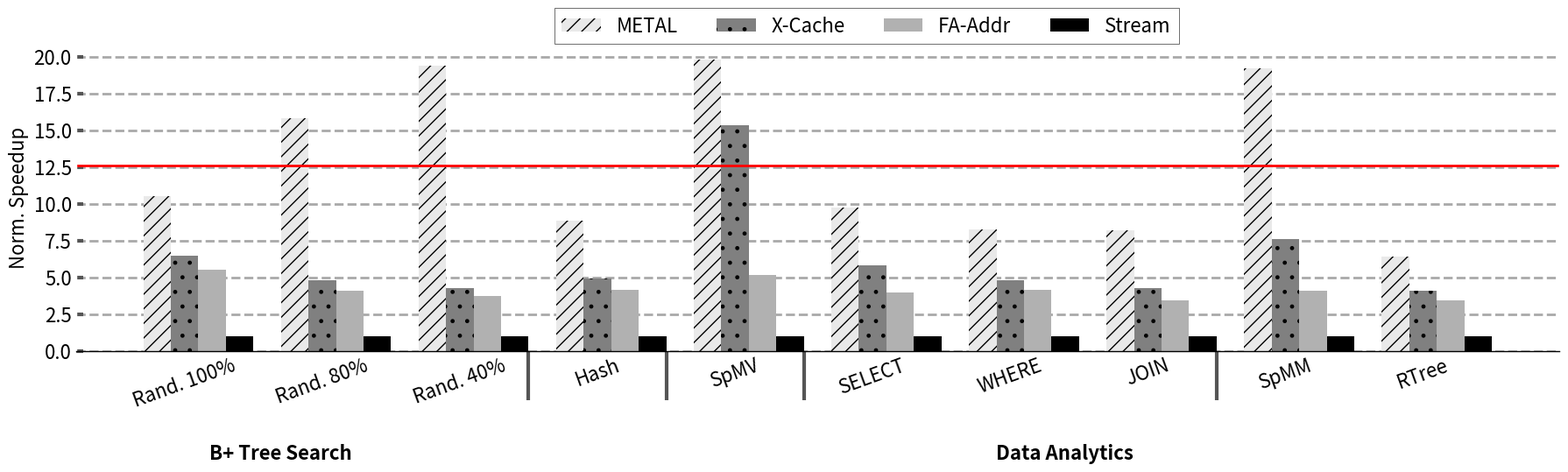

Write Python code to recreate this figure. (Note: this script raises an exception after producing the figure.)
import sys

import math


import matplotlib.pyplot as plt
import matplotlib as mpl
import matplotlib
import numpy as np
from matplotlib.backends.backend_pdf import PdfPages
from matplotlib.ticker import MultipleLocator
from random import randint
from matplotlib.backends.backend_pdf import PdfPages
from matplotlib.backends.backend_pdf import PdfPages
import matplotlib.ticker as ticker
import csv

print(sys.path)

# from palettable.colorbrewer.sequential import YlGnBu_5

mpl.rc('font', family='sans-serif')
matplotlib.style.use('ggplot')

font = 24
X_AXIS_name = []
X_AXIS = np.linspace(0.1, 0.9, 9)




stream =[]
metal=[]
cache =[]

font = 16

BM_name = ['Rand. 100%', 'Rand. 80%', 'Rand. 40%' , "Hash", "SpMV","SELECT","WHERE","JOIN","SpMM","RTree"]
stream =     ([12.62, 9.31, 8.21 , 2.36, 4.96,13.42,18.33,21.42, 10.06,22.46])
cache = ([7.28, 7.17, 7.03, 1.81, 3.03,10.79,14.08,19.76,7.83,20.62])
metal = (([5.17, 2.54, 1.83 , 1.15, 1.08,5.96,9.62,11.31,2.26,15.16]))
xcache = (([7.06, 7.04, 6.93 , 1.74, 1.17,8.37,13.78,18.27,4.78,19.96]))
scaling=([1,3.17,4.32,3.62])

X_AXIS = np.linspace(1,len(BM_name),len(BM_name))


fig,ax=plt.subplots(figsize=(18, 6))
ax.set_facecolor('w')
ax.set_axisbelow(True)
ax.spines['bottom'].set_color('k')
plt.grid(linestyle='--', linewidth=2, which='major', color='darkgray')
plt.gca().xaxis.grid(False)
plt.gca().yaxis.grid(True)

ax.tick_params(axis='y', which='minor', left=False)
plt.tick_params(axis='both', which='major', direction='in', length=6, width=3)
plt.xticks(X_AXIS ,ha= 'center', color='k', rotation = 20)
plt.xticks(size=font, va="top")
plt.yticks(fontsize = font, color='k')


xticks_minor = [ 3.5,4.5, 5.5, 8.5, 12.5 ]

ax.set_xticks( xticks_minor, minor=True )

ax.tick_params( axis='x', which='minor', direction='out', length=40, width =3 )
plt.yticks(fontsize = font, color='k')

ax.set_xticklabels(BM_name)

summ=0
plt.bar([i - 0.2 for i in X_AXIS], [(X/metal[i])*scaling[2] for i,X in  enumerate(stream)], hatch = "//", width  = 0.2, color = "#e9e9e9")
plt.bar([i + 0.0 for i in X_AXIS], [(X/xcache[i])*scaling[3] for i,X in  enumerate(stream)], hatch = ".", width  = 0.2, color = "gray")
plt.bar([i + 0.2 for i in X_AXIS], [(X/cache[i])*scaling[1] for i,X in  enumerate(stream)], width  = 0.2, color = "#b1b1b1")
plt.bar([i + 0.4 for i in X_AXIS], [(X/stream[i])*scaling[0] for i,X in  enumerate(stream)], hatch = "//", width  = 0.2, color = "black")
for i in range(len(cache)):
    summ = summ + (stream[i]/metal[i])
print()
print()
avg=(summ*scaling[2])/(10*scaling[0])
print("avg is",avg)

# plt.plot(0, y, '-r', label='y=2x+1')
with open('hbm_Values', 'w') as f:
    # f.writelines(lines)

    f.write("metal:\n")

    for i in range(len(metal)):
        f.write(str((stream[i]/metal[i])*scaling[2]))
        f.write("\n")
    f.write("cache:\n")
    for i in range(len(cache)):
        f.write(str((stream[i]/cache[i])*scaling[1]))
        f.write("\n")
    f.write("stream:\n")
    for i in range(len(stream)):
        f.write(str((stream[i]/stream[i])*scaling[0]))
        f.write("\n")
f.close()
# plt.bar([i - 0.20 for i in X_AXIS], [X/metal[i] for i,X in  enumerate(stream)], hatch = "--", width  = 0.2, color = "black", height=1.6)
# plt.bar([i + 0.05 for i in X_AXIS], [X/cache[i] for i,X in  enumerate(stream)], hatch = "||", width  = 0.2, color = "#C5C5C5", height=1.6)
# plt.bar([i + 0.25 for i in X_AXIS], [X/stream[i] for i,X in  enumerate(stream)], hatch = "--", width  = 0.2, color = "#D3D3D3", height=1.6)

# plt.title('Runtime Comparision', size =font)
legend = ["METAL","X-Cache", "FA-Addr", "Stream"]
plt.legend(legend, fontsize=font, loc='best', ncol = 4, frameon=True,
           facecolor='w', edgecolor='k', fancybox=False, bbox_to_anchor=(0.75, 1.15))
plt.axhline(avg, color = 'r', linestyle = '-',linewidth=2)

plt.ylabel('Norm. Speedup', size = font, color='k')
# plt.ylim([0,25])
# plt.xlabel('Benchmark', size = font, color='k')

plt.annotate("B+ Tree Search",     (0.09,-0.3), xycoords='axes fraction', textcoords='offset points', va='top', size = font ,weight='bold')

# plt.annotate("Hash\nTable",(0.37,-0.2), xycoords='axes fraction', textcoords='offset points', va='top', size = font ,weight='bold')
# plt.annotate("SpMV",   (0.47,-0.2), xycoords='axes fraction', textcoords='offset points', va='top', size = font,weight='bold')
# plt.annotate("SpMM",   (0.9,-0.2), xycoords='axes fraction', textcoords='offset points', va='top', size = font,weight='bold')
plt.annotate("Data Analytics",   (0.62,-0.3), xycoords='axes fraction', textcoords='offset points', va='top', size = font,weight='bold')
plt.tight_layout()
# Uncomment to savefig
plt.savefig('./Plots/pdfs/Performance_HBM.pdf')
plt.show()
